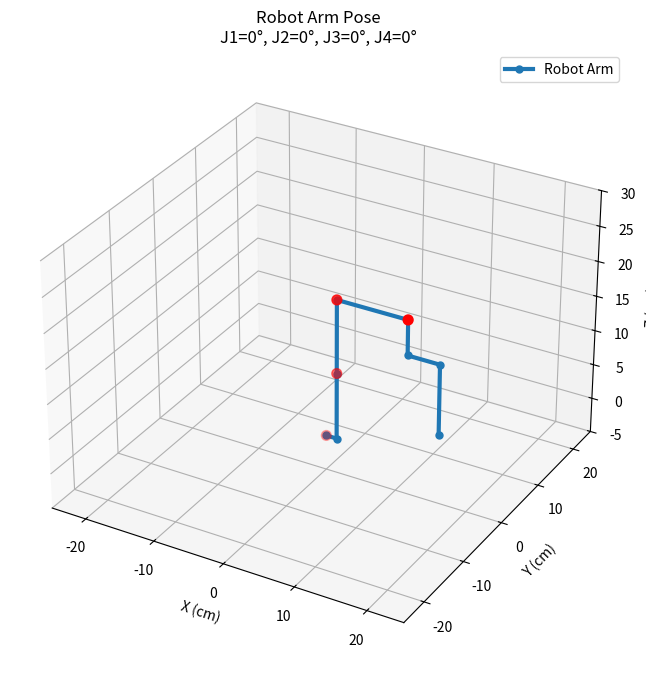

Recreate this plot in Python.
import numpy as np
import matplotlib.pyplot as plt
from mpl_toolkits.mplot3d import Axes3D

def rotation_matrix_z(theta):
    """绕Z轴旋转矩阵 (Yaw)"""
    rad = np.radians(theta)
    return np.array([
        [np.cos(rad), -np.sin(rad), 0],
        [np.sin(rad),  np.cos(rad), 0],
        [0,            0,           1]
    ])

def rotation_matrix_y(theta):
    """绕Y轴旋转矩阵 (Pitch)"""
    rad = np.radians(theta)
    return np.array([
        [ np.cos(rad), 0, np.sin(rad)],
        [ 0,           1, 0          ],
        [-np.sin(rad), 0, np.cos(rad)]
    ])

def plot_robot_arm(j1, j2, j3, j4):
    # --- 初始各段向量 (基于零位状态) ---
    v_base_h = np.array([1.5, 0, 0])   # 基座水平段
    v_base_v = np.array([0, 0, 9.5])   # 基座垂直段
    v_link2  = np.array([0, 0, 10.5])  # 第二段垂直
    v_link3  = np.array([10, 0, 0])    # 第三段水平
    v_link4_v = np.array([0, 0, -5])   # 第四段末端L形-垂直部分
    v_link4_h = np.array([4.5, 0, 0])  # 第四段末端L形-水平部分
    v_link5_down = np.array([0, 0, -10]) # 新增：末端竖直向下10cm

    # --- 计算变换矩阵 ---
    t1 = rotation_matrix_z(j1)
    t2 = t1 @ rotation_matrix_y(j2)
    t3 = t2 @ rotation_matrix_y(j3)
    t4 = t3 @ rotation_matrix_y(j4)

    # --- 计算各关键点坐标 ---
    p0 = np.array([0, 0, 0])
    p1 = p0 + t1 @ v_base_h
    p2 = p1 + t1 @ v_base_v            # 关节2位置
    p3 = p2 + t2 @ v_link2             # 关节3位置
    p4 = p3 + t3 @ v_link3             # 关节4位置
    p5 = p4 + t4 @ v_link4_v
    p6 = p5 + t4 @ v_link4_h           # 原末端位置
    p7 = p6 + t4 @ v_link5_down        # 新增末端位置

    points = np.array([p0, p1, p2, p3, p4, p5, p6, p7])

    # --- 绘图部分 ---
    fig = plt.figure(figsize=(10, 8))
    ax = fig.add_subplot(111, projection='3d')

    # 绘制连杆 (线段)
    ax.plot(points[:, 0], points[:, 1], points[:, 2], '-o',
            linewidth=3, markersize=5, label='Robot Arm', color='#1f77b4')

    # 绘制关键关节 (红色球点)
    joints = np.array([p0, p2, p3, p4])
    ax.scatter(joints[:, 0], joints[:, 1], joints[:, 2], color='red', s=50, zorder=5)

    # 设置坐标轴范围 (考虑到新增了向下10cm，调整Z轴下限)
    ax.set_xlim([-25, 25])
    ax.set_ylim([-25, 25])
    ax.set_zlim([-5, 30])

    ax.set_xlabel('X (cm)')
    ax.set_ylabel('Y (cm)')
    ax.set_zlabel('Z (cm)')
    ax.set_title(f'Robot Arm Pose\nJ1={j1}°, J2={j2}°, J3={j3}°, J4={j4}°')

    ax.set_aspect('equal')
    plt.legend()
    plt.show()

# --- 测试角度 ---
angles = [0, 0, 0, 0]
plot_robot_arm(*angles)
